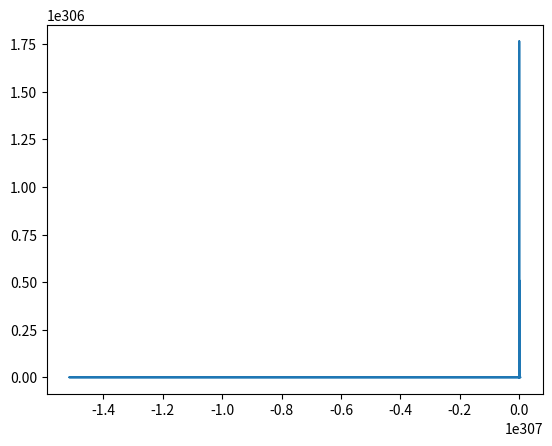

Generate this figure with matplotlib:
import numpy as np
from scipy.integrate import odeint
import matplotlib.pyplot as plt

def function(state, t):

    x, y = state
    dxdt = np.exp(x)
    dydt = np.sin(y-x)
    return dxdt, dydt

state0 = [1.0, 1.0]
t = np.arange(0.0, 40.0, 0.01)
states = odeint(function, state0, t)

fig = plt.figure()
ax = fig.gca()
ax.plot(states[:, 0], states[:, 1])
plt.show()